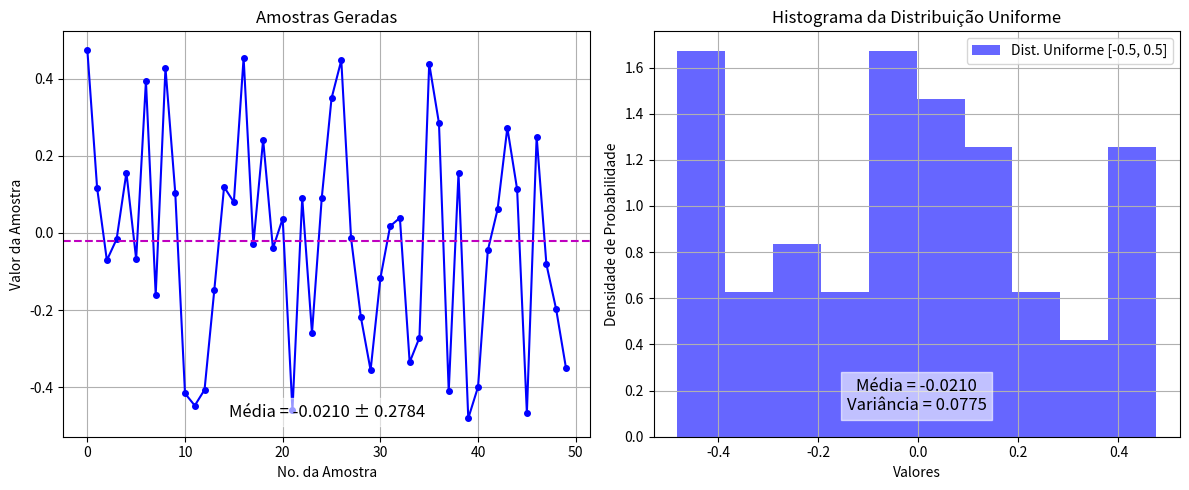

This figure's Python source:
'''
Rotina para demonstrar distribuição uniforme
[redacted]
'''
import numpy as np
import matplotlib.pyplot as plt

# Parâmetros da distribuição uniforme
a = -0.5 # limite inferior
b = 0.5  # limite superior
num_samples = 50  # número de amostras
# k = np.linspace(0, num_samples-1, num_samples) # gerando vetor k correspondente ao index das amostras
k = np.arange(num_samples)
# print("10 primeiros valores:", k[0:10])

# Gerando amostras da distribuição uniforme
samples = np.random.uniform(a, b, num_samples)
# print("10 primeiros amostras:", samples[0:10])

# Calculando a média e a variância das amostras
mean = np.mean(samples)  # média, μ
variance = np.var(samples)  # variância, σ^2 
desvio_padrao = np.sqrt(variance) # desvio padrão, σ
'''
Quando você escreve μ ± σ, está dizendo que, para uma distribuição normal 
(Gaussiana), aproximadamente 68% dos dados estão dentro do intervalo 
[μ−σ, μ+σ]. Isso ajuda a entender em torno de quais valores a média oscila.
'''

# Criando a janela gráfica com 1 linha e 2 colunas
fig, (ax1, ax2) = plt.subplots(1, 2, figsize=(12, 5))

# Gráfico da esquerda: Valores das amostras em função do número da amostra
ax1.plot(k, samples, 'bo-', markersize=4, label='Amostras')  # Marcadores das amostras
ax1.axhline(mean, color='m', linestyle='--', label=f'Média = {mean:.4f}')  # Linha da média
ax1.set_title('Amostras Geradas')
ax1.set_xlabel('No. da Amostra')
ax1.set_ylabel('Valor da Amostra')
# ax1.legend()
ax1.grid(True)

# Adicionando texto com o valor da média
ax1.text(0.5, 0.06, f'Média = {mean:.4f} ± {desvio_padrao:.4f}', fontsize=12, ha='center', va='center', 
         transform=ax1.transAxes, color='black', alpha=1, 
         backgroundcolor=(1, 1, 1, 0.6))  # Texto com fundo semitransparente

# Gráfico da direita: Histograma da distribuição uniforme
ax2.hist(samples, bins=10, density=True, alpha=0.6, color='b', label=f'Dist. Uniforme [{a}, {b}]')
ax2.set_title('Histograma da Distribuição Uniforme')
ax2.set_xlabel('Valores')
ax2.set_ylabel('Densidade de Probabilidade')
ax2.legend()
ax2.grid(True)

# Adicionando texto com a média e a variância
ax2.text(0.5, 0.1, f'Média = {mean:.4f}\nVariância = {variance:.4f}', fontsize=12, 
         ha='center', va='center', transform=ax2.transAxes, color='black', alpha=1, 
         backgroundcolor=(1, 1, 1, 0.6))  # Texto com fundo semitransparente

# Ajustando o layout para evitar sobreposição
plt.tight_layout()
plt.show()